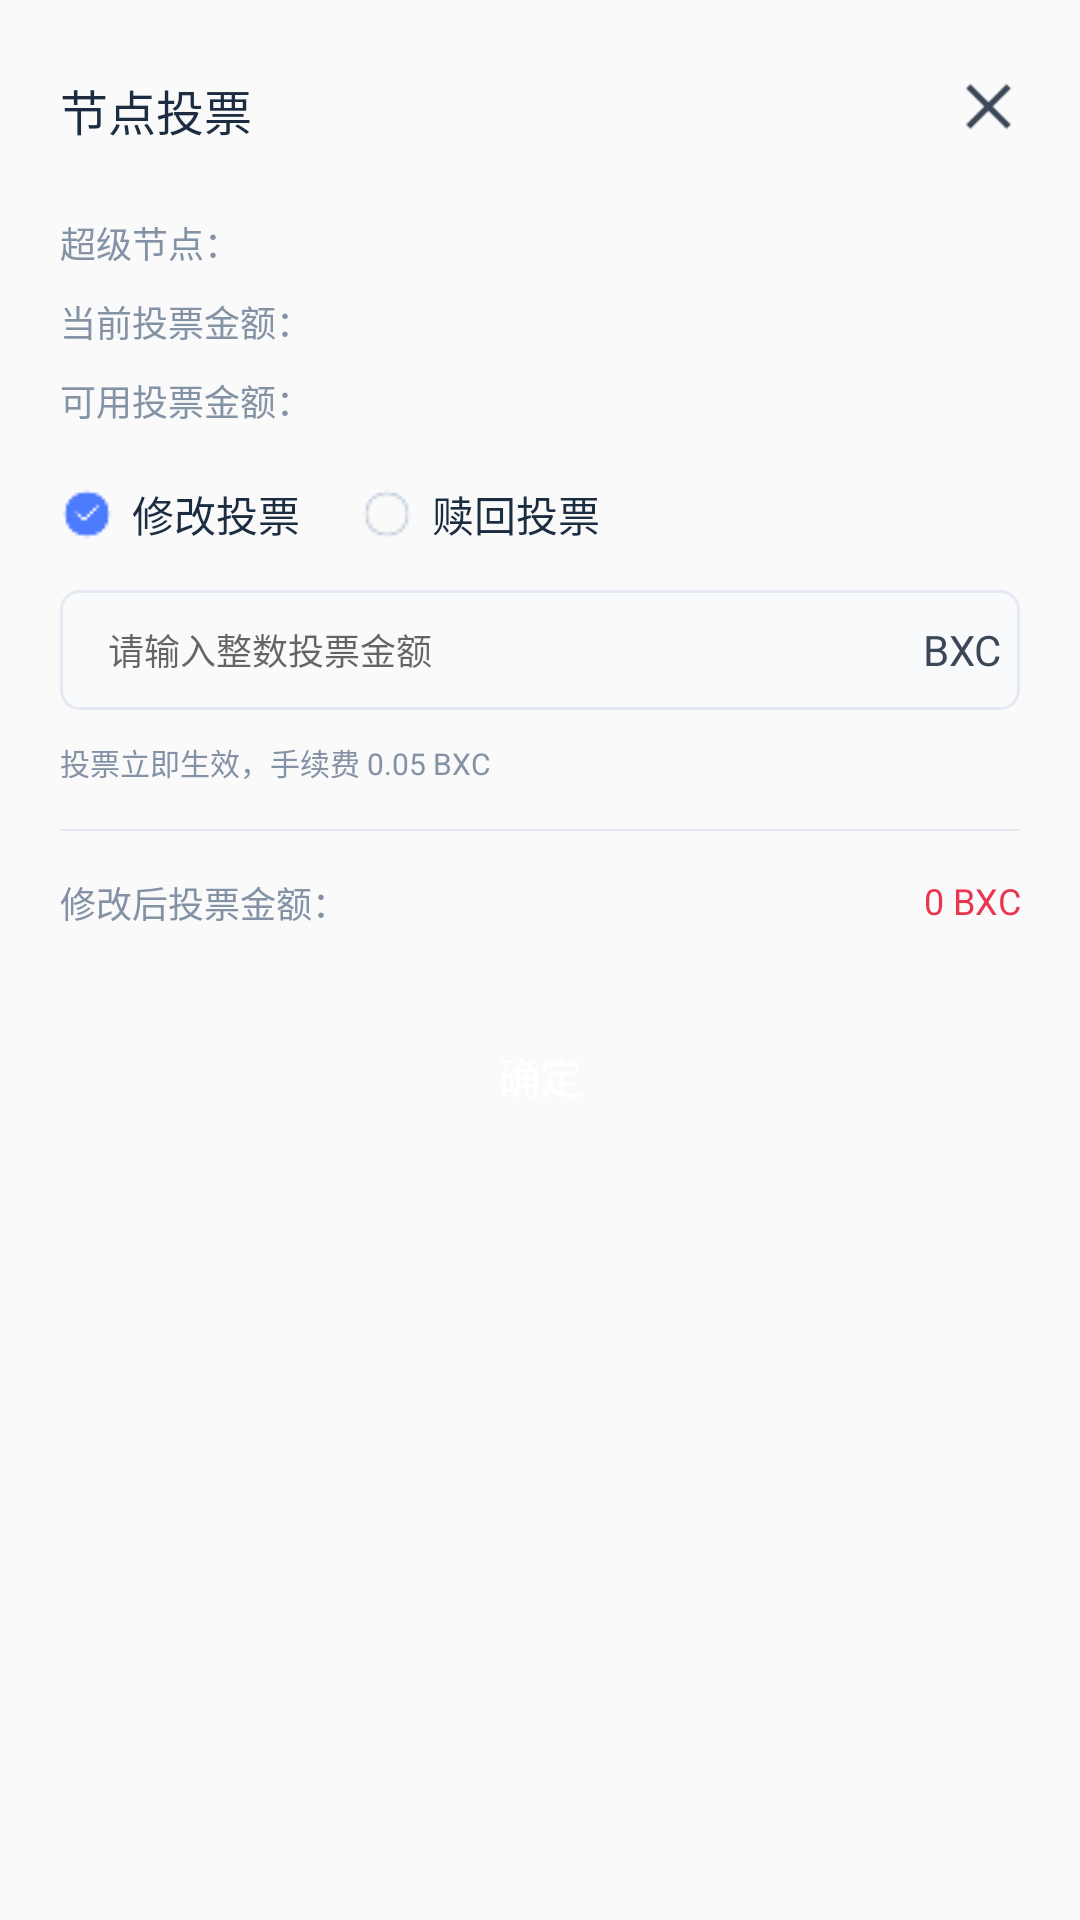

Write the Android layout XML for this screen, with the resource values it uses.
<!-- AndroidManifest.xml: application theme Theme.EosWallet -->
<!-- res/layout/dialog_vote.xml -->
<?xml version="1.0" encoding="utf-8"?>
<RelativeLayout xmlns:android="http://schemas.android.com/apk/res/android"
    android:layout_width="wrap_content"
    android:layout_height="wrap_content"
    android:layout_marginLeft="20dp"
    android:layout_marginRight="20dp"
    android:paddingBottom="30dp"
    android:layout_marginBottom="20dp"
    android:background="@drawable/shape_white_radius_bg">

    <TextView
        android:id="@+id/tv_vote_type"
        android:layout_width="wrap_content"
        android:layout_height="wrap_content"
        android:layout_marginLeft="20dp"
        android:layout_marginTop="25dp"
        android:layout_marginRight="20dp"
        android:text="@string/node_vote"
        android:textColor="#1C2D41"
        android:textSize="16sp" />

    <ImageView
        android:id="@+id/iv_close_vote"
        android:layout_width="wrap_content"
        android:layout_height="wrap_content"
        android:layout_alignParentRight="true"
        android:layout_marginLeft="20dp"
        android:layout_marginTop="25dp"
        android:layout_marginRight="20dp"
        android:src="@mipmap/icon_aty_close" />

    <TextView
        android:layout_width="wrap_content"
        android:layout_height="wrap_content"
        android:layout_below="@+id/iv_close_vote"
        android:layout_marginLeft="20dp"
        android:layout_marginTop="26dp"
        android:layout_marginRight="20dp"
        android:text="@string/super_node"
        android:textColor="#8392A5"
        android:textSize="12sp" />

    <TextView
        android:id="@+id/tv_vote_super_node"
        android:layout_width="wrap_content"
        android:layout_height="wrap_content"
        android:layout_below="@+id/iv_close_vote"
        android:layout_alignParentRight="true"
        android:layout_marginLeft="20dp"
        android:layout_marginTop="26dp"
        android:layout_marginRight="20dp"
        android:gravity="right"
        android:textColor="#3C4858"
        android:textSize="12sp" />

    <TextView
        android:layout_width="wrap_content"
        android:layout_height="wrap_content"
        android:layout_below="@+id/tv_vote_super_node"
        android:layout_marginLeft="20dp"
        android:layout_marginTop="10dp"
        android:layout_marginRight="20dp"
        android:text="@string/current_voting_amount"
        android:textColor="#8392A5"
        android:textSize="12sp" />

    <TextView
        android:id="@+id/tv_vote_staked"
        android:layout_width="wrap_content"
        android:layout_height="wrap_content"
        android:layout_below="@+id/tv_vote_super_node"
        android:layout_alignParentRight="true"
        android:layout_marginLeft="20dp"
        android:layout_marginTop="10dp"
        android:layout_marginRight="20dp"
        android:gravity="right"
        android:textColor="#3C4858"
        android:textSize="12sp" />

    <TextView
        android:layout_width="wrap_content"
        android:layout_height="wrap_content"
        android:layout_below="@+id/tv_vote_staked"
        android:layout_marginLeft="20dp"
        android:layout_marginTop="10dp"
        android:layout_marginRight="20dp"
        android:text="@string/available_voting_amount"
        android:textColor="#8392A5"
        android:textSize="12sp" />

    <TextView
        android:id="@+id/tv_vote_available_staked"
        android:layout_width="wrap_content"
        android:layout_height="wrap_content"
        android:layout_below="@+id/tv_vote_staked"
        android:layout_alignParentRight="true"
        android:layout_marginLeft="20dp"
        android:layout_marginTop="10dp"
        android:layout_marginRight="20dp"
        android:gravity="right"
        android:textColor="#3C4858"
        android:textSize="12sp" />
    <RadioGroup
        android:layout_marginLeft="20dp"
        android:layout_marginTop="20dp"
        android:layout_below="@+id/tv_vote_available_staked"
        android:id="@+id/radio_group_vote"
        android:layout_width="match_parent"
        android:orientation="horizontal"
        android:layout_height="wrap_content">
        <RadioButton
            android:id="@+id/radio_new_vote"
            android:drawableLeft="@drawable/selector_radio_button_bg"
            android:button="@null"
            android:text="@string/modify_vote"
            android:checked="true"
            android:drawablePadding="6dp"
            android:textColor="#1C2D41"
            android:layout_width="wrap_content"
            android:layout_height="wrap_content"/>
        <RadioButton
            android:id="@+id/radio_redeem_vote"
            android:drawableLeft="@drawable/selector_radio_button_bg"
            android:button="@null"
            android:layout_marginLeft="20dp"
            android:drawablePadding="6dp"
            android:textColor="#1C2D41"
            android:text="@string/redeem_vote"
            android:layout_width="wrap_content"
            android:layout_height="wrap_content"/>
    </RadioGroup>
    <RelativeLayout
        android:id="@+id/rl_vote_number"
        android:layout_width="match_parent"
        android:layout_height="wrap_content"
        android:layout_below="@+id/radio_group_vote"
        android:layout_marginTop="15dp">

        <EditText
            android:inputType="number"
            android:textColor="#8392A5"
            android:textSize="12sp"
            android:id="@+id/ed_vote_number"
            android:layout_width="match_parent"
            android:layout_height="40dp"
            android:layout_marginLeft="20dp"
            android:layout_marginRight="20dp"
            android:background="@drawable/shape_stroke_grey_radius_6"
            android:hint="@string/vote_number_hint"
            android:paddingStart="16dp" />

        <TextView
            android:textColor="#3C4858"
            android:layout_marginRight="26dp"
            android:layout_centerVertical="true"
            android:layout_width="wrap_content"
            android:layout_height="wrap_content"
            android:layout_alignParentRight="true"
            android:text="BXC" />
    </RelativeLayout>
    <TextView
        android:id="@+id/tv_vote_fee"
        android:textSize="10sp"
        android:textColor="#8392A5"
        android:layout_marginTop="10dp"
        android:layout_marginLeft="20dp"
        android:layout_below="@+id/rl_vote_number"
        android:layout_centerVertical="true"
        android:layout_width="wrap_content"
        android:layout_height="wrap_content"
        android:text="@string/vote_fee" />
    <View
        android:layout_marginLeft="20dp"
        android:layout_marginRight="20dp"
        android:id="@+id/view_vote_dialog_line"
        android:layout_below="@+id/tv_vote_fee"
        android:background="#E5E9F2"
        android:layout_marginTop="15dp"
        android:layout_width="match_parent"
        android:layout_height="0.6dp"/>
    <TextView
        android:layout_below="@+id/view_vote_dialog_line"
        android:layout_width="wrap_content"
        android:layout_height="wrap_content"
        android:layout_marginLeft="20dp"
        android:layout_marginTop="15dp"
        android:layout_marginRight="20dp"
        android:text="@string/modify_vote_number"
        android:textColor="#8392A5"
        android:textSize="12sp" />

    <TextView
        android:id="@+id/tv_change_vote_number"
        android:layout_width="wrap_content"
        android:layout_height="wrap_content"
        android:layout_below="@+id/view_vote_dialog_line"
        android:layout_alignParentRight="true"
        android:layout_marginLeft="20dp"
        android:layout_marginTop="15dp"
        android:layout_marginRight="20dp"
        android:gravity="right"
        android:text="0 BXC"
        android:textColor="#EA3550"
        android:textSize="12sp" />
    <TextView
        android:id="@+id/tv_vote_continue"
        android:paddingBottom="10dp"
        android:paddingTop="10dp"
        android:layout_marginLeft="20dp"
        android:layout_marginTop="30dp"
        android:layout_marginRight="20dp"
        android:gravity="center"
        android:text="@string/determine"
        android:textSize="14sp"
        android:textColor="@color/white"
        android:background="@drawable/shape_button_bg_blue"
        android:layout_below="@+id/tv_change_vote_number"
        android:layout_width="match_parent"
        android:layout_height="wrap_content"/>
</RelativeLayout>
<!-- resources referenced by this layout -->
<resources>
  <color name="white">#FFFFFFFF</color>
  <!-- drawable selector_radio_button_bg (drawable) -->
  <?xml version="1.0" encoding="utf-8"?>
  <selector xmlns:android="http://schemas.android.com/apk/res/android">
      <item android:drawable="@mipmap/icon_radio_button_normal"
  
          android:state_checked="false" />
  
      <item android:drawable="@mipmap/icon_radio_button_selected"
  
          android:state_checked="true" />
  </selector>
  <!-- drawable shape_stroke_grey_radius_6 (drawable) -->
  <?xml version="1.0" encoding="utf-8"?>
  <shape xmlns:android="http://schemas.android.com/apk/res/android"
      android:shape="rectangle">
      <stroke android:width="1dp" android:color="#ffe5e9f2" />
      <solid android:color="#fff9fafc" />
      <corners android:radius="6dp" />
  </shape>
  <!-- mipmap icon_aty_close: png bitmap (mipmap-xhdpi, 432 bytes) -->
  <string name="available_voting_amount">可用投票金额：</string>
  <string name="current_voting_amount">当前投票金额：</string>
  <string name="determine">确定</string>
  <string name="modify_vote">修改投票</string>
  <string name="modify_vote_number">修改后投票金额：</string>
  <string name="node_vote">节点投票</string>
  <string name="redeem_vote">赎回投票</string>
  <string name="super_node">超级节点：</string>
  <string name="vote_fee">投票立即生效，手续费 0.05 BXC</string>
  <string name="vote_number_hint">请输入整数投票金额</string>
  <style name="Theme.EosWallet" parent="Base.Theme.AppCompat.Light.DarkActionBar">
          
          <item name="colorPrimary">@color/transparent</item>
          <item name="colorPrimaryDark">@color/transparent</item>
          <item name="colorAccent">@color/colorAccent</item>
  
          <item name="windowActionBar">false</item>
          <item name="windowNoTitle">true</item>
          <item name="actionBarStyle">@style/AnimeToolbar</item>
          <item name="toolbarStyle">@style/CustomToolbar</item>
      </style>
  <color name="transparent">#00000000</color>
  <color name="colorAccent">#338BFF</color>
  <style name="AnimeToolbar" parent="@android:style/Widget.Holo.Light.ActionBar">
          
          <item name="android:titleTextStyle">@style/ActionBarTextStyle</item>
      </style>
  <style name="CustomToolbar" parent="Widget.AppCompat.Toolbar">
          <item name="contentInsetStart">0dp</item>
      </style>
  <style name="ActionBarTextStyle" parent="@android:style/TextAppearance.Holo.Widget.ActionBar.Title">
          <item name="android:textSize">18dp</item>
      </style>
</resources>
